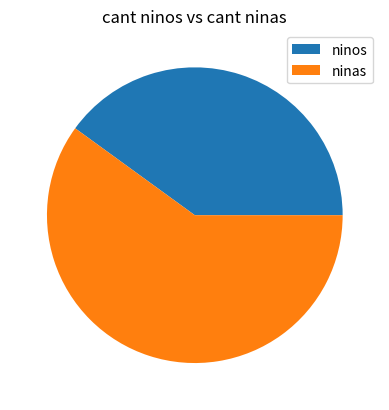

Generate this figure with matplotlib:
import matplotlib.pyplot as plt

dicc= {
    "ninos": 10,
    "ninas": 15
}

plt.pie(dicc.values())
plt.title("cant ninos vs cant ninas")
plt.legend(dicc.keys())
plt.show()





# import pandas as pd
# lista =[
#     {
#         "lugar": "Comunidad",
#         "ninos": 15,
#         "ninas": 10,
#         "adolescentes": 45,
#         "adultos": 100
#     },
#     {
#         "lugar": "Comunidad",
#         "ninos": 20,
#         "ninas": 16,
#         "adolescentes": 56,
#         "adultos": 127
#     }
# ]

# df = pd.DataFrame(lista)
# rdd = df.groupby("lugar").mean()

# rdd.plot(kind="bar")
# plt.show()


# import pandas as pd
# import matplotlib.pyplot as plt


# filtered_list = []

# for i in range(len(data)):
#     for j in data[i]["menu"]:
#         if data[i].get("menu") is not None:  
#             if j["type"] == "appetizer":
#                 filtered_list.append(
#                     {
#                         "municipality": data[i]["municipe"], 
#                         "price": j["price"]
#                     }
#                 )


# data_frame = pd.DataFrame(filtered_list)  


# grouped_data = data_frame.groupby("municipality")["price"].mean()  

# grouped_data.plot(kind="barh", color="pink")  
# plt.xlabel("Promrdio de precios")  
# plt.ylabel("Municipios")  
# plt.title("Promedio de precios de los entrantes por municipios ")  
# plt.show()